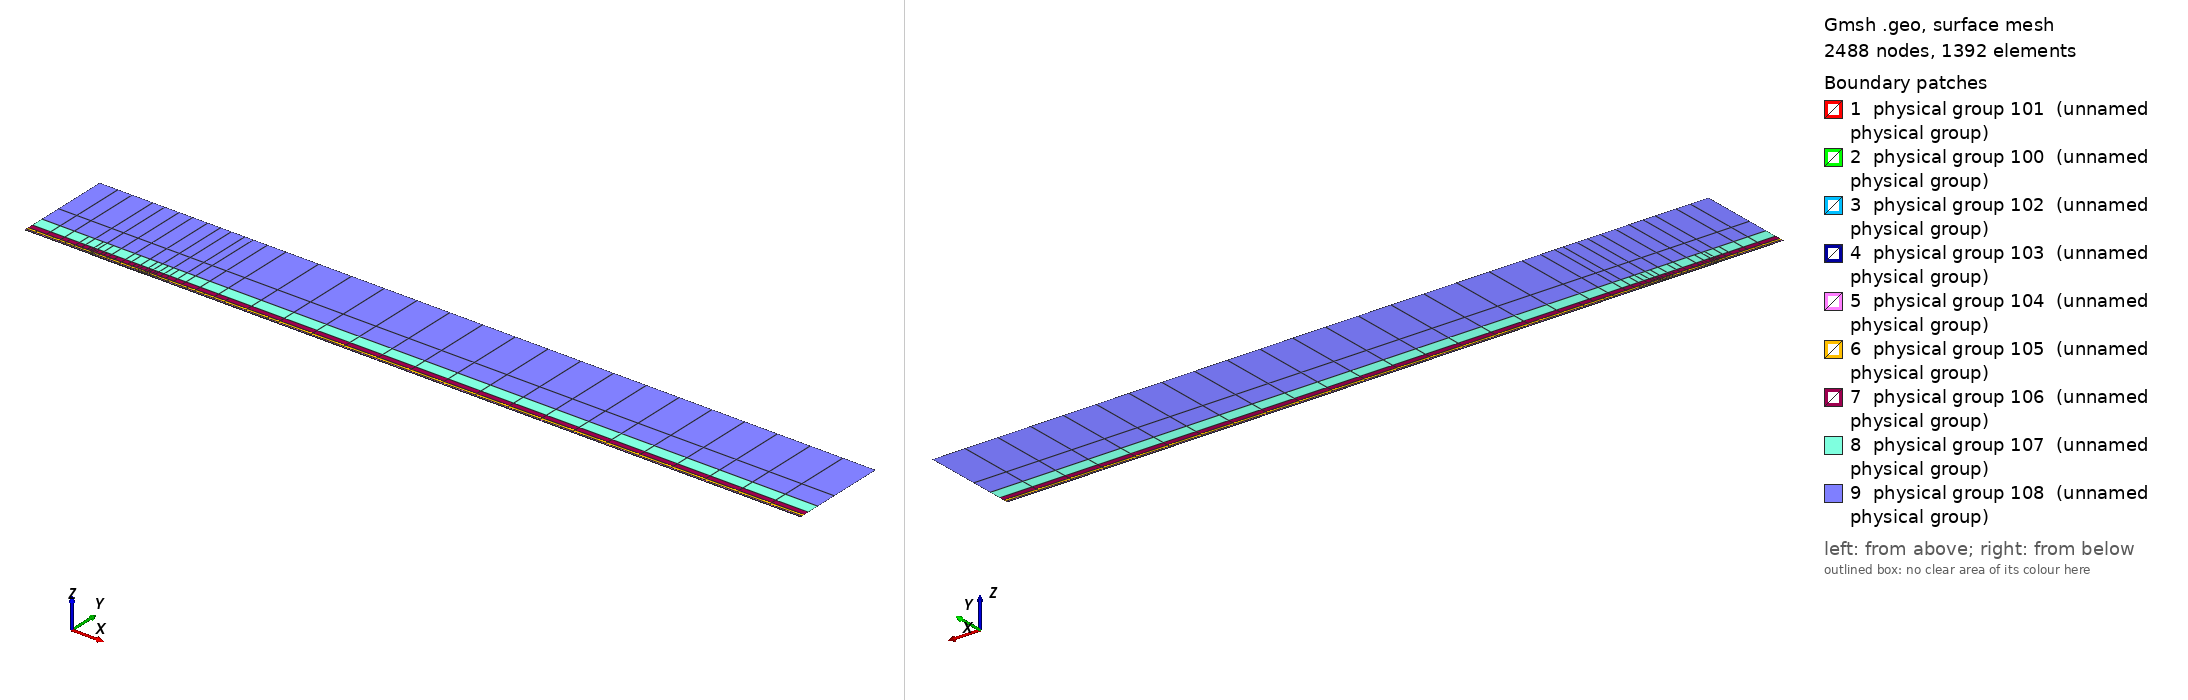

Gmsh geometry script, surface-meshed: 2488 nodes, 1392 surface elements. Boundary patches (legend numbers): 1 physical group 101 (unnamed physical group), 2 physical group 100 (unnamed physical group), 3 physical group 102 (unnamed physical group), 4 physical group 103 (unnamed physical group), 5 physical group 104 (unnamed physical group), 6 physical group 105 (unnamed physical group), 7 physical group 106 (unnamed physical group), 8 physical group 107 (unnamed physical group), 9 physical group 108 (unnamed physical group). Left view from above one corner, right view from below the opposite corner. Legend entries are the model's physical surfaces. The drawing asked Gmsh for element sizes between 1% and 20% of the model's largest extent; the script's own settings can give other sizes.

=== mesh.geo (drawn) ===
// Keep coincident points/curves of the non-conforming interfaces as distinct entities
Geometry.AutoCoherence = 0;

// Macro parameters
deltaStar = 1;
D = 0.5 * deltaStar; // depth of the gap
W = 85 * deltaStar; // width of the gap
BL = 0.25 * deltaStar; // height of the first layer of quad elements (conforming with the gap)
x0 = 100 * deltaStar; // x distance from inflow to gap
lengthOutflow = 1000 * deltaStar; // length after the gap
x3 = W + lengthOutflow; // last point of the domain
height = 150 * deltaStar; // height of the domain

// Micro parameters
dx = 0.15; // horizontal size of the elements at the leading edge of the gap (x = 0)
dx_te = dx; // horizontal size of the elements at the trailing edge of the gap (x = W, most resolution-demanding point in the domain)
dy = 1.25 * dx;

// Horizontal sizes. The first layer of quads (layer L = 0) has size dx (dx_te) at the leading (trailing) edge of the gap, growing with
// ratio q_h[0] away from them up to h_max[0]. Layer L and L + 1 (L = k + 1 is the strip k) are separated by a non-conforming interface
// (except inside the gap, where the first layer is conforming with it).
// NESTED interfaces: the nodes of strip k are a subset of the nodes of the layer below. Two neighbouring faces of the layer below are
// merged into one face (2:1) only if the merged face is not larger than the target size of strip k,
// h_target_k = Min(dx * coarsen_h^(k + 1) + (q_h[k + 1] - 1) * d, h_max[k + 1]) (d = distance to the closest edge of the gap);
// otherwise the face is kept (1:1). Hence every vertex of the upper side of an interface is also a vertex of the lower side, and no
// face of the lower side straddles a vertex of the upper side (a staggered, non-nested interface makes P4 unstable).
y_if[] = {BL, 0.75 * deltaStar, 1.75 * deltaStar, 3.75 * deltaStar, 8 * deltaStar, 16 * deltaStar, 35 * deltaStar}; // heights of the non-conforming interfaces (first one must be BL)
coarsen_h = 2; // horizontal coarsening factor of h_min across each interface
q_h[] = {1.1, 1.15, 1.15, 1.2, 1.25, 1.3, 1.35, 1.4}; // horizontal growth ratio away from the edges of the gap, for each layer
h_max[] = {8, 10, 20, 50, 100, 200, 300, 500}; // maximum horizontal size, for each layer
q_v[] = {1.3, 1.3, 1.3, 1.4, 1.6, 2.0, 2.5}; // vertical growth ratio of the elements in each strip
n_v_min[] = {1, 1, 1, 1, 1, 1, 1, 1};
k_fine_end = 4; // from strip k_fine_end on, the 2:1 merging in each interval starts at the end closest to the gap (otherwise the last
                // face before the leading edge is never merged and becomes a spike of very large aspect ratio in the upper strips)

// Every interface is split in x into segments of length ~seg_len (plus the breakpoints 0, W/2, W). Each segment is a separate
// Nektar++ interface: Nektar++ pairs every rank holding one side of an interface with every rank holding the other side,
// so short segments keep the interface communication local.
seg_len = 50;

// fit (check the file scripts/fit_gmsh.py for more details)
p_in_v_left = 1.0335663036230878 - 1.0234149444433507/(W - 0.8098798097181781)^0.5991729377115732; // densitiy concentration of elements inside the gap, vertically, near the left wall.
p_in_v_right = 1.008073572191136 - 1.1471875292840257/(W - 1.2941255994826328)^0.7890392764815325; // densitiy concentration of elements inside the gap, vertically, near the right wall.
p_in_h_bottom = 0.8; // densitiy concentration of elements inside the gap, horizontally.
p_in_h_top = 0.8; // densitiy concentration of elements inside the gap, horizontally.
p_out_h = 0.5; // densitiy concentration of elements of the first layer, vertically (towards the wall).

// Automated parameters
a_in_v_right = dx_te / (W / 2);
a_in_v_left = dx / (W / 2);
a_in_h_bottom = dy / (D / 2);
a_in_h_top = dx / (D / 2);
a_out_h = dx / BL;

// for the derivation of the formula, see file 20250123_gmshFormula.md in the docs folder
N_in_v_right = Ceil( Log (a_in_v_right / (1 - p_in_v_right + a_in_v_right * p_in_v_right)) / Log(p_in_v_right) );
N_in_v_left = Ceil( Log (a_in_v_left / (1 - p_in_v_left + a_in_v_left * p_in_v_left)) / Log(p_in_v_left) );
N_in_h_bottom = Ceil( Log (a_in_h_bottom / (1 - p_in_h_bottom + a_in_h_bottom * p_in_h_bottom)) / Log(p_in_h_bottom) );
N_in_h_top = Ceil( Log (a_in_h_top / (1 - p_in_h_top + a_in_h_top * p_in_h_top)) / Log(p_in_h_top) );
N_out_h = Ceil( Log (a_out_h / (1 - p_out_h + a_out_h * p_out_h)) / Log(p_out_h) ) + 1; // + 1 is to correct the fact that the distance is too small to properly approximate the dx length
N_out_h = Max(N_out_h, n_v_min[0] + 1);

// ---------------------------
// gap
// ---------------------------
Point(2) = {0,0,0};
Point(3) = {0,-D,0};
Point(4) = {W,-D,0};
Point(5) = {W,0,0};
Point(13) = {W/2,0,0};
Point(15) = {0,-D/2,0};
Point(16) = {W/2,-D,0};
Point(17) = {W,-D/2,0};
Line(2) = {2,15};
Line(3) = {3,16};
Line(4) = {4,17};
Line(14) = {2,13};
Line(15) = {15,3};
Line(16) = {16,4};
Line(17) = {17,5};
Line(18) = {13,5};
Curve Loop(2) = {2, 15, 3, 16, 4, 17, -18, -14};
Plane Surface(2) = {2};
Transfinite Surface {2} = {3, 4, 5, 2};
Transfinite Curve {18, 16} = N_in_v_right Using Progression p_in_v_right;
Transfinite Curve {-14, -3} = N_in_v_left Using Progression p_in_v_left;
Transfinite Curve {15, -4} = N_in_h_bottom Using Progression p_in_h_bottom;
Transfinite Curve {-2, 17} = N_in_h_top Using Progression p_in_h_top;
Recombine Surface {2};

// ---------------------------
// breakpoints of the segments of the interfaces (common to all the horizontal lines)
// ---------------------------
x_int[] = {-x0};
n_seg = Max(Round((x0) / seg_len), 1);
For m In {1:n_seg-1}
  x_int[] += {-x0 + m * x0 / n_seg};
EndFor
x_int[] += {0, W/2, W};
n_seg = Max(Round((x3 - W) / seg_len), 1);
For m In {1:n_seg-1}
  x_int[] += {W + m * (x3 - W) / n_seg};
EndFor
x_int[] += {x3};
nInt = #x_int[] - 1;

// Macro creating a horizontal chain of lines at height y_chain, from -x0 to x3, with points at all the breakpoints x_int[]
// and size h_min_k at the edges of the gap, growing with ratio q_k up to h_max_k.
// If gap_lines == 1, the intervals [0, W/2] and [W/2, W] use the lines gap_l and gap_r instead (conforming with the gap).
// Output: chain[] (lines), chain_cnt[] (number of lines in each interval), p_first, p_last (end points)
// Macro appending to Xc[] the n_ nodes (excluding the first one) of a transfinite line [xa_, xa_ + L_] with n_ elements and progression r_
Macro AddNodes
  For j In {1:n_}
    If (Fabs(r_ - 1) < 1e-12)
      Xc[] += {xa_ + L_ * j / n_};
    Else
      Xc[] += {xa_ + L_ * (r_^j - 1) / (r_^n_ - 1)};
    EndIf
  EndFor
Return

// Macro setting isb_ = 1 if xq_ is one of the breakpoints x_int[]
Macro IsBreakpoint
  isb_ = 0;
  For ib_ In {0:#x_int[]-1}
    If (Fabs(xq_ - x_int[ib_]) < 1e-9)
      isb_ = 1;
    EndIf
  EndFor
Return

// Macro creating the nested chain of strip k from the nodes X_lo[] of the layer below, interval by interval (between breakpoints):
// two neighbouring faces are merged (2:1) if the merged face is not larger than the target size of the strip; otherwise the face
// is kept (1:1). The faces are paired from the left end of each interval, except from strip k_fine_end on in the intervals whose
// fine end (closest edge of the gap) is on the right (x < 0 and W/2 < x < W), which are paired from the right. Output: X_up[]
Macro NestedNodes
  X_up[] = {X_lo[0]};
  j0_ = 0;
  For ii_ In {0:nInt-1}
    // nodes j0_..j1_ of X_lo[] in the interval [x_int[ii_], x_int[ii_ + 1]]
    found_ = 0;
    For jj_ In {j0_ + 1:#X_lo[]-1}
      If (found_ == 0 && Fabs(X_lo[jj_] - x_int[ii_ + 1]) < 1e-9)
        j1_ = jj_; found_ = 1;
      EndIf
    EndFor
    xmi_ = (x_int[ii_] + x_int[ii_ + 1]) / 2;
    rev_ = (k >= k_fine_end && (xmi_ < 0 || (xmi_ > W/2 && xmi_ < W)));
    seg_[] = {};
    If (rev_)
      For jj_ In {j1_:j0_:-1}
        seg_[] += {X_lo[jj_]};
      EndFor
    Else
      For jj_ In {j0_:j1_}
        seg_[] += {X_lo[jj_]};
      EndFor
    EndIf
    // greedy pairing along seg_[] (no breakpoint inside it)
    out_[] = {seg_[0]};
    skip = 0;
    For j In {0:#seg_[]-2}
      If (skip)
        skip = 0;
      Else
        merge = 0;
        If (j + 2 <= #seg_[] - 1)
          xm_ = (seg_[j] + seg_[j + 2]) / 2;
          d_ = (xm_ < W/2 ? Fabs(xm_) : Fabs(xm_ - W));
          hm_ = (xm_ > W/2 ? dx_te : dx) * coarsen_h^(k + 1);
          ht_ = Min(hm_ + (q_h[k + 1] - 1) * d_, h_max[k + 1]);
          If (Fabs(seg_[j + 2] - seg_[j]) <= ht_)
            merge = 1;
          EndIf
        EndIf
        If (merge)
          out_[] += {seg_[j + 2]}; skip = 1;
        Else
          out_[] += {seg_[j + 1]};
        EndIf
      EndIf
    EndFor
    // append the new nodes of the interval (without its first node, already in X_up[]) in increasing x
    If (rev_)
      For jj_ In {#out_[]-2:0:-1}
        X_up[] += {out_[jj_]};
      EndFor
    Else
      For jj_ In {1:#out_[]-1}
        X_up[] += {out_[jj_]};
      EndFor
    EndIf
    j0_ = j1_;
  EndFor
Return

// Macro creating a chain of straight lines (one element each) through the nodes X_up[] at height y_chain.
// Output: chain[] (lines), chain_cnt[] (number of lines in each interval between breakpoints), p_first, p_last
Macro ExplicitChain
  chain[] = {}; chain_cnt[] = {};
  pa = newp; Point(pa) = {X_up[0], y_chain, 0}; p_first = pa;
  cnt = 0;
  For j In {1:#X_up[]-1}
    pb = newp; Point(pb) = {X_up[j], y_chain, 0};
    l = newl; Line(l) = {pa, pb};
    Transfinite Curve {l} = 2;
    chain[] += {l}; cnt += 1;
    xq_ = X_up[j]; Call IsBreakpoint;
    If (isb_)
      chain_cnt[] += {cnt}; cnt = 0;
    EndIf
    pa = pb;
  EndFor
  p_last = pa;
Return

Macro HorizontalChain
  chain[] = {};
  chain_cnt[] = {};
  Xc[] = {x_int[0]}; // x of the nodes of the chain
  pa = newp; Point(pa) = {x_int[0], y_chain, 0};
  p_first = pa;
  For i In {0:nInt-1}
    xm = (x_int[i] + x_int[i + 1]) / 2;
    h_min_i = (xm > W/2 ? Min(h_min_k * dx_te / dx, h_max_k) : h_min_k); // size at the closest edge of the gap
    d_c = (h_max_k - h_min_i) / (q_k - 1); // distance to the gap edge where the size reaches h_max_k
    If (gap_lines && xm > 0 && xm < W)
      If (xm < W/2)
        chain[] += {gap_l}; pb = gap_pm;
        For j In {1:N_in_v_left-1}
          m = N_in_v_left - 1 - j;
          Xc[] += {W/2 - W/2 * (p_in_v_left^m - 1) / (p_in_v_left^(N_in_v_left - 1) - 1)};
        EndFor
      Else
        chain[] += {gap_r}; pb = gap_pr;
        For j In {1:N_in_v_right-1}
          Xc[] += {W/2 + W/2 * (p_in_v_right^j - 1) / (p_in_v_right^(N_in_v_right - 1) - 1)};
        EndFor
      EndIf
      chain_cnt[] += {1};
    Else
      If (gap_lines && x_int[i + 1] == 0)
        pb = gap_pl;
      Else
        pb = newp; Point(pb) = {x_int[i + 1], y_chain, 0};
      EndIf
      // distance of both ends to the closest edge of the gap (the breakpoints include 0, W/2 and W)
      If (xm < 0)
        da = -x_int[i]; db = -x_int[i + 1];
      ElseIf (xm < W/2)
        da = x_int[i]; db = x_int[i + 1];
      ElseIf (xm < W)
        da = W - x_int[i]; db = W - x_int[i + 1];
      Else
        da = x_int[i] - W; db = x_int[i + 1] - W;
      EndIf
      d1 = Min(da, db); d2 = Max(da, db);
      h1 = Min(h_min_i + (q_k - 1) * d1, h_max_k);
      If (d2 <= d_c + 0.5 * h_max_k || d1 >= d_c - 0.5 * h1)
        // a single line: geometric (fine end at the gap side) or uniform
        If (d1 >= d_c - 0.5 * h1)
          n = Max( Round((d2 - d1) / h_max_k), 1 ); prog = 1;
        Else
          h2 = Min(h_min_i + (q_k - 1) * d2, h_max_k);
          n = Max( Round(Log(h2 / h1) / Log(q_k) + (d2 - Min(d2, d_c)) / h_max_k), 1 ); prog = q_k;
        EndIf
        l = newl; Line(l) = {pa, pb};
        Transfinite Curve {l} = n + 1 Using Progression (da < db ? prog : 1/prog);
        xa_ = x_int[i]; L_ = x_int[i + 1] - x_int[i]; n_ = n; r_ = (da < db ? prog : 1/prog); Call AddNodes;
        chain[] += {l};
        chain_cnt[] += {1};
      Else
        // geometric part next to the gap side, uniform part away from it
        n_g = Max( Round(Log(h_max_k / h1) / Log(q_k)), 1 );
        n_u = Max( Round((d2 - d_c) / h_max_k), 1 );
        pm = newp;
        If (da < db)
          Point(pm) = {x_int[i] + (d_c - d1), y_chain, 0};
          lg = newl; Line(lg) = {pa, pm};
          lu = newl; Line(lu) = {pm, pb};
          Transfinite Curve {lg} = n_g + 1 Using Progression q_k;
          Transfinite Curve {lu} = n_u + 1 Using Progression 1;
          chain[] += {lg, lu};
          xa_ = x_int[i]; L_ = d_c - d1; n_ = n_g; r_ = q_k; Call AddNodes;
          xa_ = x_int[i] + (d_c - d1); L_ = x_int[i + 1] - xa_; n_ = n_u; r_ = 1; Call AddNodes;
        Else
          Point(pm) = {x_int[i + 1] - (d_c - d1), y_chain, 0};
          lu = newl; Line(lu) = {pa, pm};
          lg = newl; Line(lg) = {pm, pb};
          Transfinite Curve {lu} = n_u + 1 Using Progression 1;
          Transfinite Curve {lg} = n_g + 1 Using Progression 1/q_k;
          chain[] += {lu, lg};
          xa_ = x_int[i]; L_ = x_int[i + 1] - (d_c - d1) - xa_; n_ = n_u; r_ = 1; Call AddNodes;
          xa_ = x_int[i + 1] - (d_c - d1); L_ = d_c - d1; n_ = n_g; r_ = 1/q_k; Call AddNodes;
        EndIf
        chain_cnt[] += {2};
      EndIf
    EndIf
    pa = pb;
  EndFor
  p_last = pa;
Return

// ---------------------------
// first layer of quads (y in [0, BL]), conforming with the gap
// ---------------------------
Point(11) = {0,BL,0};
Point(14) = {W/2,BL,0};
Point(12) = {W,BL,0};
Line(12) = {11,14};
Line(19) = {14,12};
Transfinite Curve {19} = N_in_v_right Using Progression p_in_v_right;
Transfinite Curve {-12} = N_in_v_left Using Progression p_in_v_left;

h_min_k = dx; h_max_k = h_max[0]; q_k = q_h[0];
gap_lines = 1;
y_chain = 0; gap_l = 14; gap_r = 18; gap_pl = 2; gap_pm = 13; gap_pr = 5;
Call HorizontalChain;
wall0[] = {chain[]}; pw0 = p_first; pw1 = p_last;
y_chain = BL; gap_l = 12; gap_r = 19; gap_pl = 11; gap_pm = 14; gap_pr = 12;
Call HorizontalChain;
top0[] = {chain[]}; top0_cnt[] = {chain_cnt[]}; pt0 = p_first; pt1 = p_last;
X_lo[] = {Xc[]};
gap_lines = 0;

l_in0 = newl; Line(l_in0) = {pt0, pw0};
l_out0 = newl; Line(l_out0) = {pw1, pt1};
Transfinite Curve {l_in0} = N_out_h Using Progression p_out_h;
Transfinite Curve {-l_out0} = N_out_h Using Progression p_out_h;
cl = newcl; Curve Loop(cl) = {wall0[], l_out0, -top0[{#top0[]-1:0:-1}], l_in0};
s0 = news; Plane Surface(s0) = {cl};
Transfinite Surface {s0} = {pw0, pw1, pt1, pt0};
Recombine Surface {s0};
wall[] = {};
For i In {0:#wall0[]-1}
  If (wall0[i] != 14 && wall0[i] != 18)
    wall[] += {wall0[i]};
  EndIf
EndFor

// ---------------------------
// non-conforming quad strips
// ---------------------------
nStrips = #y_if[];
y_if[] += {height};
h_v = BL * (1 - p_out_h) / (1 - p_out_h^(N_out_h - 1)) * p_out_h^0; // largest element of the first layer (top)
inlet_strips[] = {};
outlet_strips[] = {};
lower_if[] = {top0[]};
lower_cnt[] = {top0_cnt[]};
For k In {0:nStrips-1}
  // nodes of the strip: nested in the nodes of the layer below (1:1 or 2:1)
  Call NestedNodes;
  // horizontal lines (new points also at the bottom, so that the interface is non-conforming, but nested)
  y_chain = y_if[k];
  Call ExplicitChain;
  bottom[] = {chain[]}; bottom_cnt[] = {chain_cnt[]}; pb0 = p_first; pb1 = p_last;
  y_chain = y_if[k + 1];
  Call ExplicitChain;
  top[] = {chain[]}; top_cnt[] = {chain_cnt[]}; pt0 = p_first; pt1 = p_last;
  X_lo[] = {X_up[]};

  // vertical lines, geometric growth q_v starting from the size of the last element below
  H = y_if[k + 1] - y_if[k];
  E_v = Max( Round( Log(1 + H * (q_v[k] - 1) / (q_v[k] * h_v)) / Log(q_v[k]) ), n_v_min[k + 1] );
  h_v = H * (q_v[k] - 1) / (q_v[k]^E_v - 1) * q_v[k]^(E_v - 1); // actual size of the last element of the strip
  ll = newl; Line(ll) = {pb0, pt0};
  lr = newl; Line(lr) = {pb1, pt1};
  Transfinite Curve {ll, lr} = E_v + 1 Using Progression q_v[k];
  inlet_strips[] += {ll};
  outlet_strips[] += {lr};

  // surface
  cl = newcl; Curve Loop(cl) = {bottom[], lr, -top[{#top[]-1:0:-1}], -ll};
  s = news; Plane Surface(s) = {cl};
  Transfinite Surface {s} = {pb0, pb1, pt1, pt0};
  Recombine Surface {s};
  Physical Surface(102 + k) = {s};

  // interface k, segment i: lower side 200 + 2*(k*nInt + i), upper side 201 + 2*(k*nInt + i)
  cl_lo = 0; cl_up = 0;
  For i In {0:nInt-1}
    Physical Curve(200 + 2*(k*nInt + i)) = {lower_if[{cl_lo:cl_lo + lower_cnt[i] - 1}]};
    Physical Curve(201 + 2*(k*nInt + i)) = {bottom[{cl_up:cl_up + bottom_cnt[i] - 1}]};
    cl_lo += lower_cnt[i];
    cl_up += bottom_cnt[i];
  EndFor
  lower_if[] = {top[]};
  lower_cnt[] = {top_cnt[]};
EndFor
top_strips[] = {lower_if[]};

Printf("nStrips = %g, nSegments = %g, nInterfaces = %g (nested)", nStrips, nInt, nStrips * nInt);


// defining boundary
Physical Curve(1) = {l_in0, inlet_strips[]}; // inlet
Physical Curve(2) = {l_out0, outlet_strips[]}; // outlet
Physical Curve(3) = {top_strips[]}; // top
Physical Curve(4) = {wall[], 2, 15, 3, 16, 4, 17}; // wall


Physical Surface(100) = {s0};
Physical Surface(101) = {2};
// Physical Surface(102), (103), ... are the non-conforming strips (defined in the loop above)
// Physical Curve(200), (201), ... are the two sides of the segments of the non-conforming interfaces (defined in the loop above)
